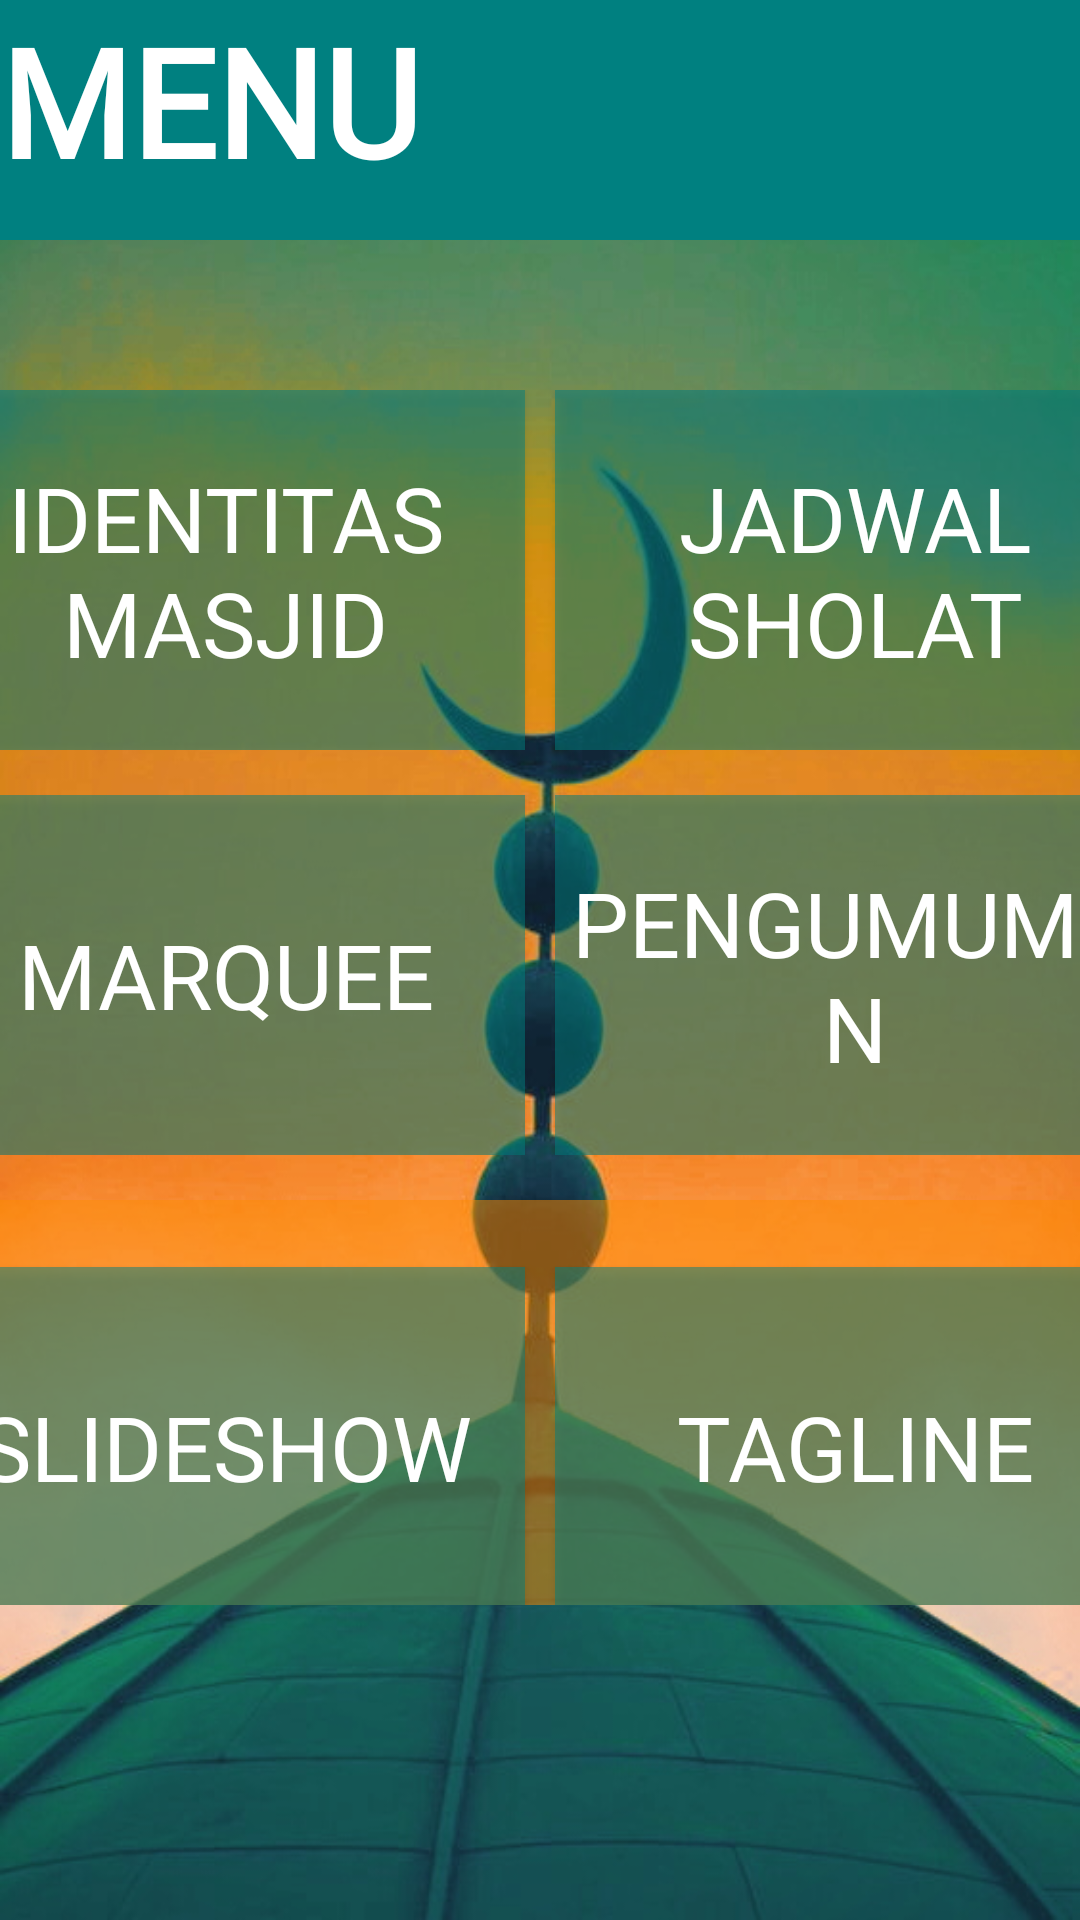

Reconstruct the res/layout file that produces this screen, plus the resources it refers to.
<!-- AndroidManifest.xml: application theme AppTheme -->
<!-- res/layout/activity_menu.xml -->
<?xml version="1.0" encoding="utf-8"?>
<LinearLayout xmlns:android="http://schemas.android.com/apk/res/android"
    xmlns:app="http://schemas.android.com/apk/res-auto"
    xmlns:tools="http://schemas.android.com/tools"
    android:layout_width="match_parent"
    android:layout_height="match_parent"
    tools:context=".Menu"
    android:background="@drawable/bgms3"
    android:orientation="vertical">

    <TextView
        android:id="@+id/textView7"
        android:layout_width="match_parent"
        android:layout_height="80dp"
        android:fontFamily="@font/abhaya_libre_extrabold"
        android:text="MENU"
        android:background="#008080"
        android:textColor="#FFFFFF"
        android:layout_marginBottom="30dp"
        android:layout_gravity="center"
        android:textSize="50dp"
        android:textStyle="bold"/>

    <LinearLayout
        android:layout_width="match_parent"
        android:layout_height="wrap_content"
        android:orientation="horizontal"
        android:layout_marginTop="20dp"
        android:gravity="center">

    <Button
        android:id="@+id/button1"
        android:layout_width="200dp"
        android:layout_height="120dp"
        android:background="#80008080"
        android:textColor="#FFFFFF"
        android:textSize="30dp"
        android:text="Identitas Masjid"
        android:fontFamily="@font/abhaya_libre_extrabold"/>

    <Button
        android:id="@+id/button2"
        android:layout_width="200dp"
        android:layout_height="120dp"
        android:background="#80008080"
        android:layout_marginLeft="10dp"
        android:textColor="#FFFFFF"
        android:textSize="30dp"
        android:text="Jadwal Sholat"
        android:fontFamily="@font/abhaya_libre_extrabold"/>
    </LinearLayout>

    <LinearLayout
        android:layout_width="match_parent"
        android:layout_height="wrap_content"
        android:orientation="horizontal"
        android:layout_marginTop="15dp"
        android:gravity="center">
    <Button
        android:id="@+id/button3"
        android:layout_width="200dp"
        android:layout_height="120dp"
        android:background="#80008080"
        android:textColor="#FFFFFF"
        android:textSize="30dp"
        android:text="Marquee"
        android:fontFamily="@font/abhaya_libre_extrabold"/>

    <Button
        android:id="@+id/button4"
        android:layout_width="200dp"
        android:layout_height="120dp"
        android:background="#80008080"
        android:layout_marginLeft="10dp"
        android:textColor="#FFFFFF"
        android:textSize="30dp"
        android:text="Pengumuman"
        android:fontFamily="@font/abhaya_libre_extrabold"/>
    </LinearLayout>

    <LinearLayout
        android:layout_width="match_parent"
        android:layout_height="wrap_content"
        android:orientation="horizontal"
        android:layout_marginTop="15dp"
        android:background="#80FF8C00"
        android:gravity="center">

    <Button
        android:id="@+id/button5"
        android:layout_width="200dp"
        android:layout_height="120dp"
        android:layout_marginTop="15dp"
        android:background="#80008080"
        android:textColor="#FFFFFF"
        android:textSize="30dp"
        android:text="Slideshow"
        android:fontFamily="@font/abhaya_libre_extrabold"/>

    <Button
        android:id="@+id/button6"
        android:layout_width="200dp"
        android:layout_height="120dp"
        android:layout_marginTop="15dp"
        android:background="#80008080"
        android:textColor="#FFFFFF"
        android:textSize="30dp"
        android:layout_marginLeft="10dp"
        android:text="Tagline"
        android:fontFamily="@font/abhaya_libre_extrabold"/>
    </LinearLayout>

</LinearLayout>
<!-- resources referenced by this layout -->
<resources>
  <!-- drawable bgms3: jpg bitmap (drawable, 130497 bytes) -->
  <style name="AppTheme" parent="Theme.AppCompat.Light.NoActionBar">
          
          <item name="colorPrimary">@color/colorPrimary</item>
          <item name="colorPrimaryDark">@color/colorPrimaryDark</item>
          <item name="colorAccent">@color/colorAccent</item>
      </style>
  <color name="colorPrimary">#039BE5</color>
  <color name="colorPrimaryDark">#00574B</color>
  <color name="colorAccent">#D81B60</color>
</resources>
